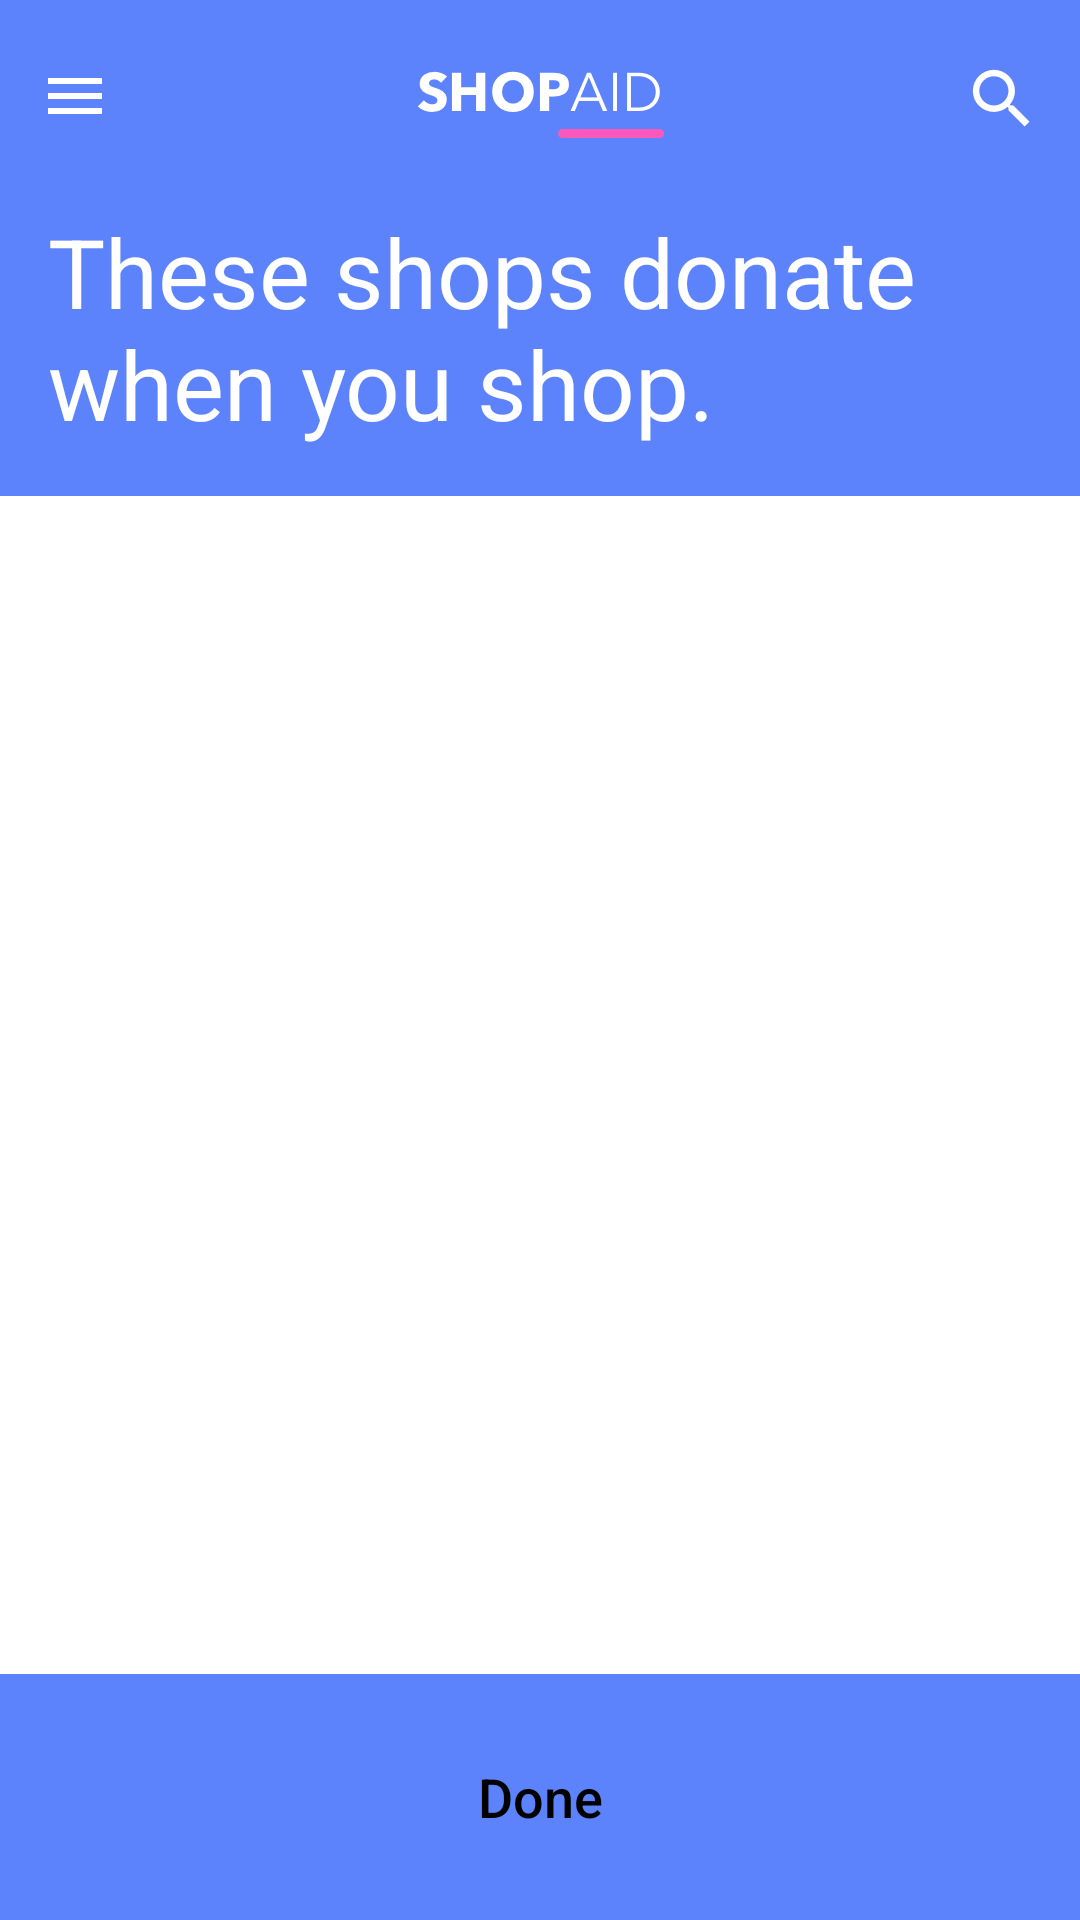

This screen was rendered from an Android layout file. Write that file and the resources it references.
<!-- AndroidManifest.xml: application theme AppTheme -->
<!-- res/layout/partners_activity.xml -->
<?xml version="1.0" encoding="utf-8"?>
<FrameLayout xmlns:android="http://schemas.android.com/apk/res/android"
    android:id="@+id/root"
    android:layout_width="match_parent"
    android:layout_height="match_parent"
    android:background="@color/blue">

    <LinearLayout
        android:layout_width="match_parent"
        android:layout_height="match_parent"
        android:orientation="vertical">

        <ImageView
            android:layout_width="match_parent"
            android:layout_height="wrap_content"
            android:background="@color/blue"
            android:paddingLeft="16dp"
            android:paddingRight="16dp"
            android:src="@drawable/img_header"/>

        <LinearLayout
            android:layout_width="match_parent"
            android:layout_height="0dp"
            android:layout_weight="1"
            android:orientation="vertical">

            <TextView
                android:layout_width="match_parent"
                android:layout_height="wrap_content"
                android:paddingLeft="16dp"
                android:paddingRight="16dp"
                android:paddingBottom="16dp"
                android:text="@string/text_partners_header"
                android:textColor="#FFFFFF"
                android:textSize="32sp" />

            <android.support.v7.widget.RecyclerView
                android:id="@+id/partners_recyclerview"
                android:layout_width="match_parent"
                android:layout_height="match_parent"
                android:background="#FFFFFF" />

        </LinearLayout>

        <Button
            android:id="@+id/partners_info_next"
            android:layout_width="match_parent"
            android:layout_height="@dimen/button_height"
            android:layout_gravity="bottom"
            android:layout_margin="@dimen/spacing_normal"
            android:background="@drawable/button_normal_bg"
            android:text="@string/text_done"
            android:textAllCaps="false"
            android:textColor="@android:color/black"
            android:textSize="18sp"/>

    </LinearLayout>

    <include
        layout="@layout/loading_layout"
        android:visibility="gone" />

</FrameLayout>
<!-- res/layout/loading_layout.xml (included above) -->
<?xml version="1.0" encoding="utf-8"?>
<LinearLayout xmlns:android="http://schemas.android.com/apk/res/android"
    android:id="@+id/loadingLayout"
    android:layout_width="match_parent"
    android:layout_height="match_parent"
    android:gravity="center"
    android:orientation="vertical"
    android:background="@color/blue">

    <ProgressBar
        android:layout_width="wrap_content"
        android:layout_height="wrap_content"
        android:layout_margin="@dimen/spacing_normal" />

    <TextView
        android:layout_width="match_parent"
        android:layout_height="wrap_content"
        android:gravity="center"
        android:text="@string/text_loading"
        android:textColor="@color/white" />

</LinearLayout>
<!-- resources referenced by this layout -->
<resources>
  <color name="blue">#5C83FC</color>
  <color name="white">#FFFFFF</color>
  <dimen name="button_height">50dp</dimen>
  <dimen name="spacing_normal">16dp</dimen>
  <!-- drawable img_header: png bitmap (drawable, 7443 bytes) -->
  <string name="text_done">Done</string>
  <string name="text_loading">Loading, please wait…</string>
  <string name="text_partners_header">These shops donate when you shop.</string>
  <style name="AppTheme" parent="Theme.AppCompat.Light.DarkActionBar">
          
          <item name="colorPrimary">@color/colorPrimary</item>
          <item name="colorPrimaryDark">@color/colorPrimaryDark</item>
          <item name="colorAccent">@color/colorAccent</item>
      </style>
  <color name="colorPrimary">#3F51B5</color>
  <color name="colorPrimaryDark">#303F9F</color>
  <color name="colorAccent">#FFFFFF</color>
</resources>
